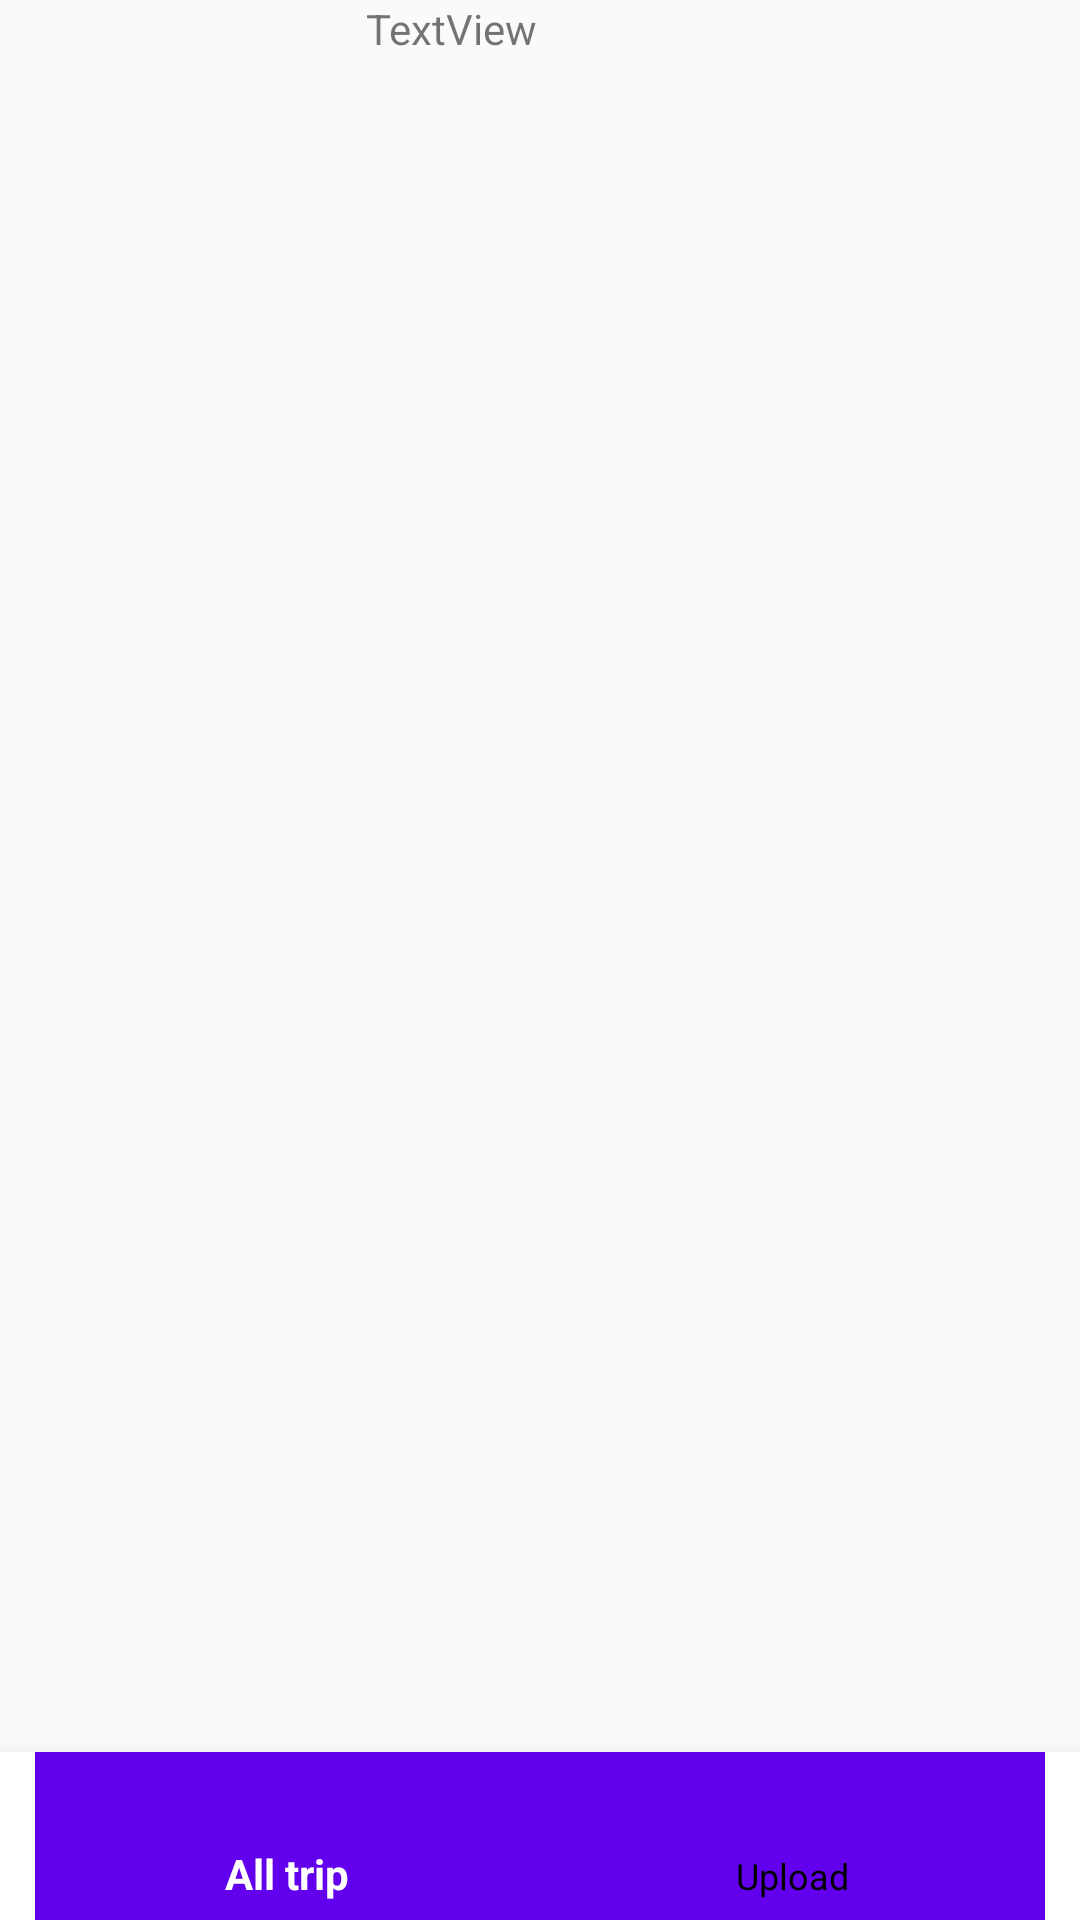

The Android layout XML behind this screen, and the referenced resources:
<!-- AndroidManifest.xml: application theme Theme.AppCompat.DayNight.NoActionBar -->
<!-- res/layout/activity_upload_trip.xml -->
<?xml version="1.0" encoding="utf-8"?>
<RelativeLayout xmlns:android="http://schemas.android.com/apk/res/android"
    xmlns:app="http://schemas.android.com/apk/res-auto"
    xmlns:tools="http://schemas.android.com/tools"
    android:layout_width="match_parent"
    android:layout_height="match_parent"
    tools:context=".trips.UploadTripActivity">
    <com.google.android.material.bottomnavigation.BottomNavigationView
        android:id="@+id/bottom_nav"
        android:layout_width="match_parent"
        android:layout_height="wrap_content"
        android:layout_alignParentBottom="true"
        android:layout_marginBottom="0dp"
        android:background="@color/white"
        app:itemBackground="@color/purple_500"
        app:itemIconTint="@drawable/selector"
        app:itemTextColor="@drawable/selector"
        app:menu="@menu/my_menu" />

    <TextView
        android:id="@+id/textView3"
        android:layout_width="wrap_content"
        android:layout_height="wrap_content"
        android:layout_alignParentEnd="true"
        android:layout_marginEnd="181dp"
        android:text="TextView" />
</RelativeLayout>
<!-- resources referenced by this layout -->
<resources>
  <!-- drawable selector (drawable) -->
  <?xml version="1.0" encoding="utf-8"?>
  <selector xmlns:android="http://schemas.android.com/apk/res/android">
      <item
          android:state_selected="true"
          android:drawable="@color/purple_500"
          android:color = "@color/white"/>
      <item
          android:state_selected="false"
          android:color = "@color/black"/>
  </selector>
  <!-- not gathered from this repository: default colours our renderer supplied (Android Studio template values) -->
  <color name="purple_500">#FF6200EE</color>
  <color name="black">#FF000000</color>
  <color name="white">#FFFFFFFF</color>
</resources>
